Photos from the image-classification dataset "data" in the GitHub repository smartlord7/RP_2022_2023. Its 4 classes are: apples, oranges, peaches, strawberries.

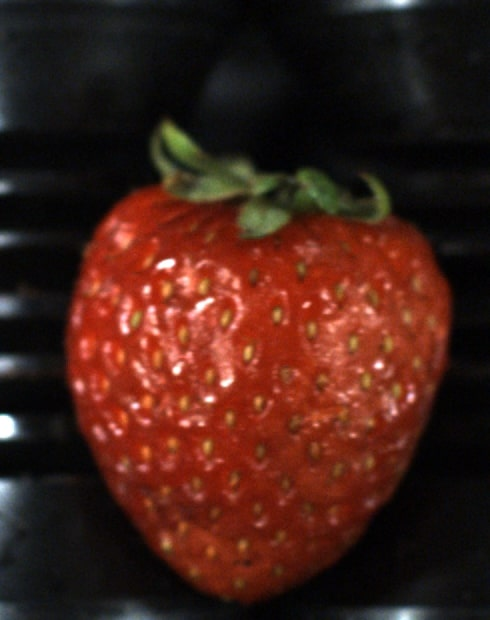
Label: strawberries

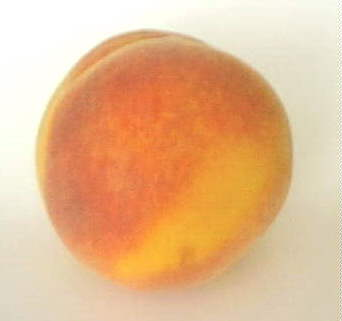
Label: peaches

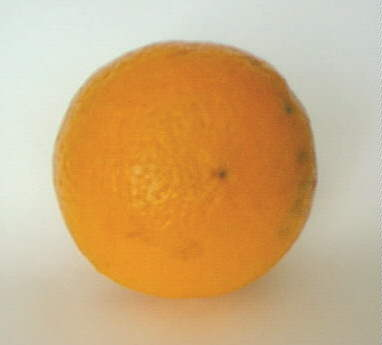
Label: oranges

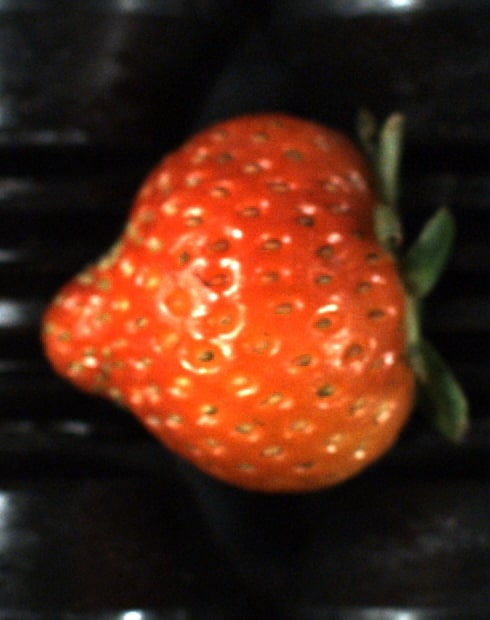
Label: strawberries

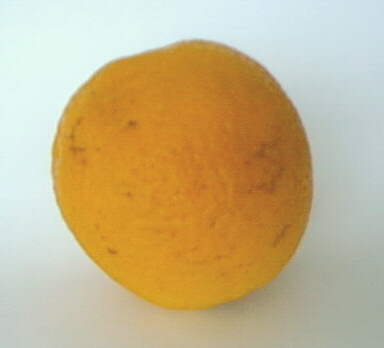
Label: oranges
